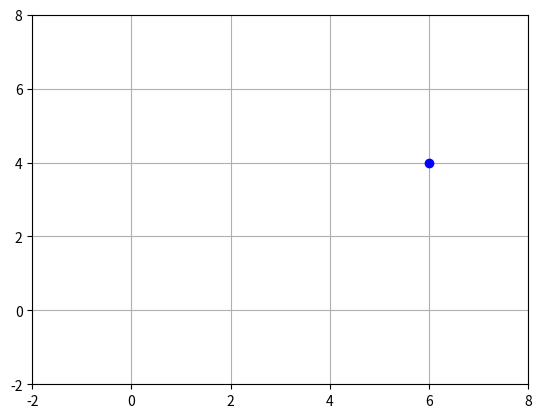

Reproduce this figure in Python.
import matplotlib.pyplot as plt
# plt.plot([1,2,3,4], [1,4,9,16], 'ro')
# plt.axis([0, 6, 0, 20])


plt.plot([6], [4], 'bo')
plt.axis([-2, 8, -2, 8])
plt.grid(True, which='both')
plt.show()



# dino_vectors = [(6,4), (3,1), (1,2), (-1,5), (-2,5), (-3,4), (-4,4),
#     (-5,3), (-5,2), (-2,2), (-5,1), (-4,0), (-2,1), (-1,0), (0,-3),
#     (-1,-4), (1,-4), (2,-3), (1,-2), (3,-1), (5,1)
# ]

# x, y = zip(*dino_vectors)
# plt.scatter(x, y)
# plt.axis([-8, 8, -8, 8])
# plt.grid(True, which='both')
# plt.show()

